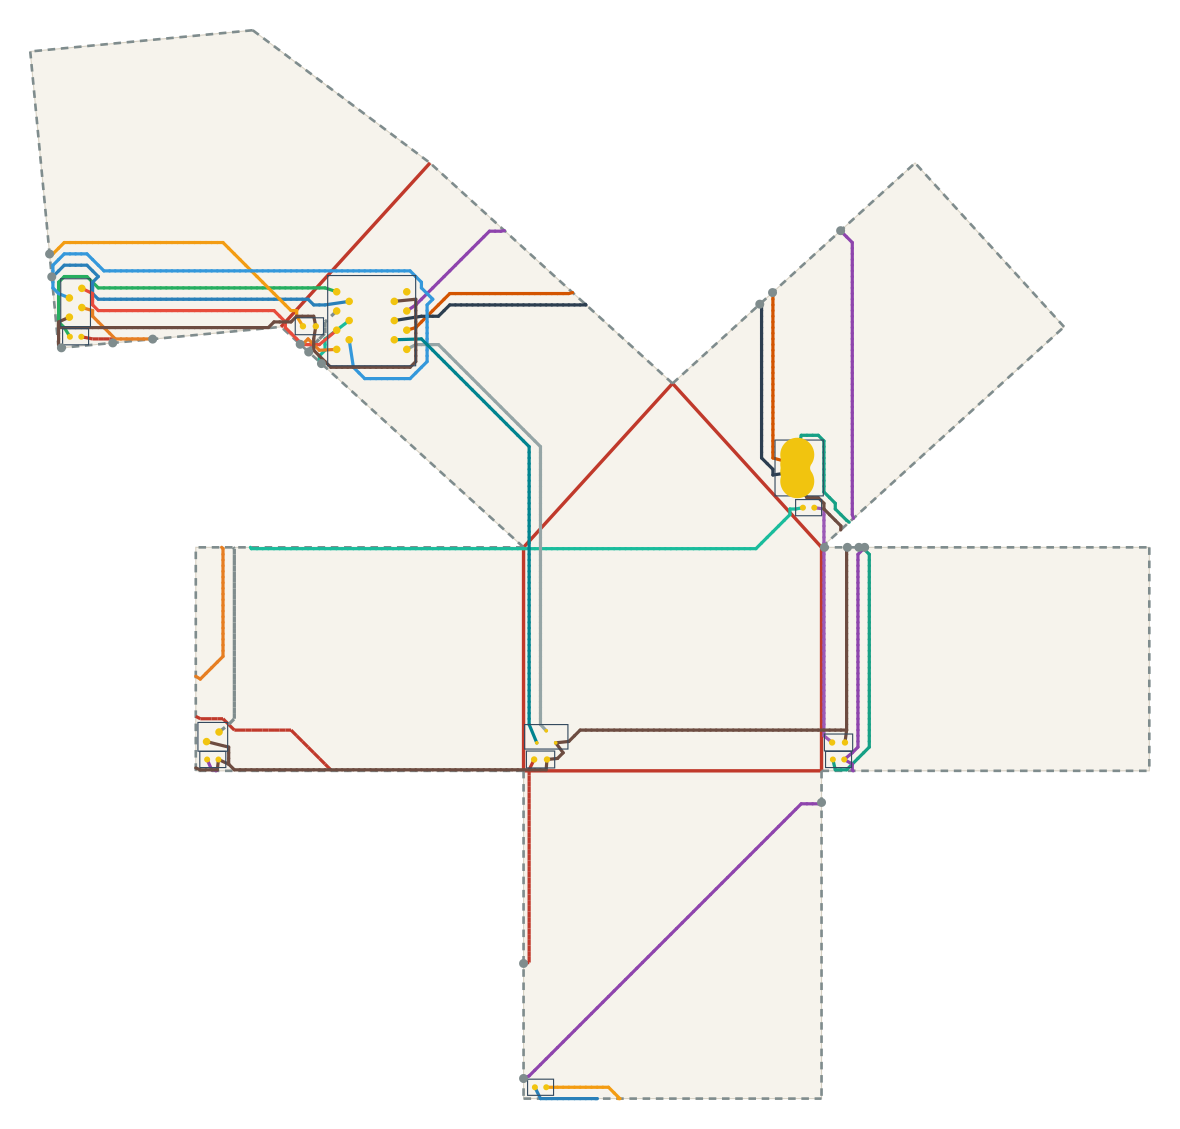

Values plotted in this chart, from the file beside it:
net, connected, length_mm, segment_count, panel_sequence, fold_sequence, crossing_kind, crossing_fold_id, crossing_theta_deg, crossing_predicted_strain, crossing_x_mm, crossing_y_mm
VBUS, 1, 105.5, 63, 4 3 4 3, S2, seam, 2, 42.27, 0.08669, 88.73, 59.13
V5, 1, 288.5, 162, 3 4 5 3 2 3 2 6, S2 S3 S1 S0, seam, 2, 42.27, 0.08669, 90.25, 59.13
V5, 1, 288.5, 162, 3 4 5 3 2 3 2 6, S2 S3 S1 S0, seam, 3, 95.45, 0.1958, 83.89, 142.9
V5, 1, 288.5, 162, 3 4 5 3 2 3 2 6, S2 S3 S1 S0, seam, 1, 90.0, 0.1846, 78.84, -8.368
V5, 1, 288.5, 162, 3 4 5 3 2 3 2 6, S2 S3 S1 S0, seam, 0, 90.0, 0.1846, 0.0, -81.4
USB_DM, 1, 97.68, 59, 4 5, S3, seam, 3, 95.45, 0.1958, 65.88, 126.5
USB_DP, 1, 105, 62, 4 5, S3, seam, 3, 95.45, 0.1958, 62.5, 123.5
DRV1, 1, 91.09, 57, 5 1 5 1, C5, crease, 5, 90.0, 0.1846, -54.57, 128
LEDA1, 1, 107.6, 65, 1 6 2 6 2 0 2 0, S6 S0 C0, seam, 6, 90.0, 0.1846, -108.7, 113.2
LEDA1, 1, 107.6, 65, 1 6 2 6 2 0 2 0, S6 S0 C0, seam, 0, 90.0, 0.1846, 0.0, -50.97
LEDA1, 1, 107.6, 65, 1 6 2 6 2 0 2 0, S6 S0 C0, crease, 0, 90.0, 0.1846, 0.758, 0.0
DRV2, 1, 108, 65, 5 1 5 1 2, C5 S5, crease, 5, 90.0, 0.1846, -57.6, 124.7
DRV2, 1, 108, 65, 5 1 5 1 2, C5 S5, seam, 5, 90.0, 0.1846, -124.8, 130.7
LEDA2, 1, 99.88, 58, 2 1 2 1 5, S5 C5, seam, 5, 90.0, 0.1846, -125.4, 136.8
LEDA2, 1, 99.88, 58, 2 1 2 1 5, S5 C5, crease, 5, 90.0, 0.1846, -60.63, 121.4
IO1, 1, 64.92, 39, 5 6, S4, seam, 4, 42.27, 0.08669, -56.85, 110.8
DRV3, 1, 167, 104, 5 6 0 6 0 4, S4 C1 C3, seam, 4, 42.27, 0.08669, -53.48, 107.7
DRV3, 1, 167, 104, 5 6 0 6 0 4, S4 C1 C3, crease, 1, 90.0, 0.1846, 0.0, 58.37
DRV3, 1, 167, 104, 5 6 0 6 0 4, S4 C1 C3, crease, 3, 90.0, 0.1846, 70.25, 68.58
LEDA3, 1, 64.89, 42, 4 3 4 3, S2, seam, 2, 42.27, 0.08669, 79.6, 59.13
IO2, 1, 77.36, 45, 5 1 5 1, C5, crease, 5, 90.0, 0.1846, -63.66, 118
IO3, 1, 165.9, 99, 5 1 5 1, C5, crease, 5, 90.0, 0.1846, -50.52, 132.5
IO4, 1, 73.28, 41, 5 6 1 6 1, S4 S6, seam, 4, 42.27, 0.08669, -59.1, 112.9
IO4, 1, 73.28, 41, 5 6 1 6 1, S4 S6, seam, 6, 90.0, 0.1846, -98.13, 114.2
SWSIG, 1, 122.6, 73, 5 0 5 0, C4, crease, 4, 90.0, 0.1846, 4.548, 64.13
SWPU, 1, 126.3, 70, 0 5, C4, crease, 4, 90.0, 0.1846, 1.516, 60.8
GND, 1, 406.4, 246, 4 3 4 3 0 3 0 6 1 6 1 5, S2 C2 C1 S6 C5, seam, 2, 42.27, 0.08669, 85.69, 59.13
GND, 1, 406.4, 246, 4 3 4 3 0 3 0 6 1 6 1 5, S2 C2 C1 S6 C5, crease, 2, 90.0, 0.1846, 78.84, 11.37
GND, 1, 406.4, 246, 4 3 4 3 0 3 0 6 1 6 1 5, S2 C2 C1 S6 C5, crease, 1, 90.0, 0.1846, 0.0, 0.758
GND, 1, 406.4, 246, 4 3 4 3 0 3 0 6 1 6 1 5, S2 C2 C1 S6 C5, seam, 6, 90.0, 0.1846, -122.3, 111.9
GND, 1, 406.4, 246, 4 3 4 3 0 3 0 6 1 6 1 5, S2 C2 C1 S6 C5, crease, 5, 90.0, 0.1846, -62.65, 119.1
